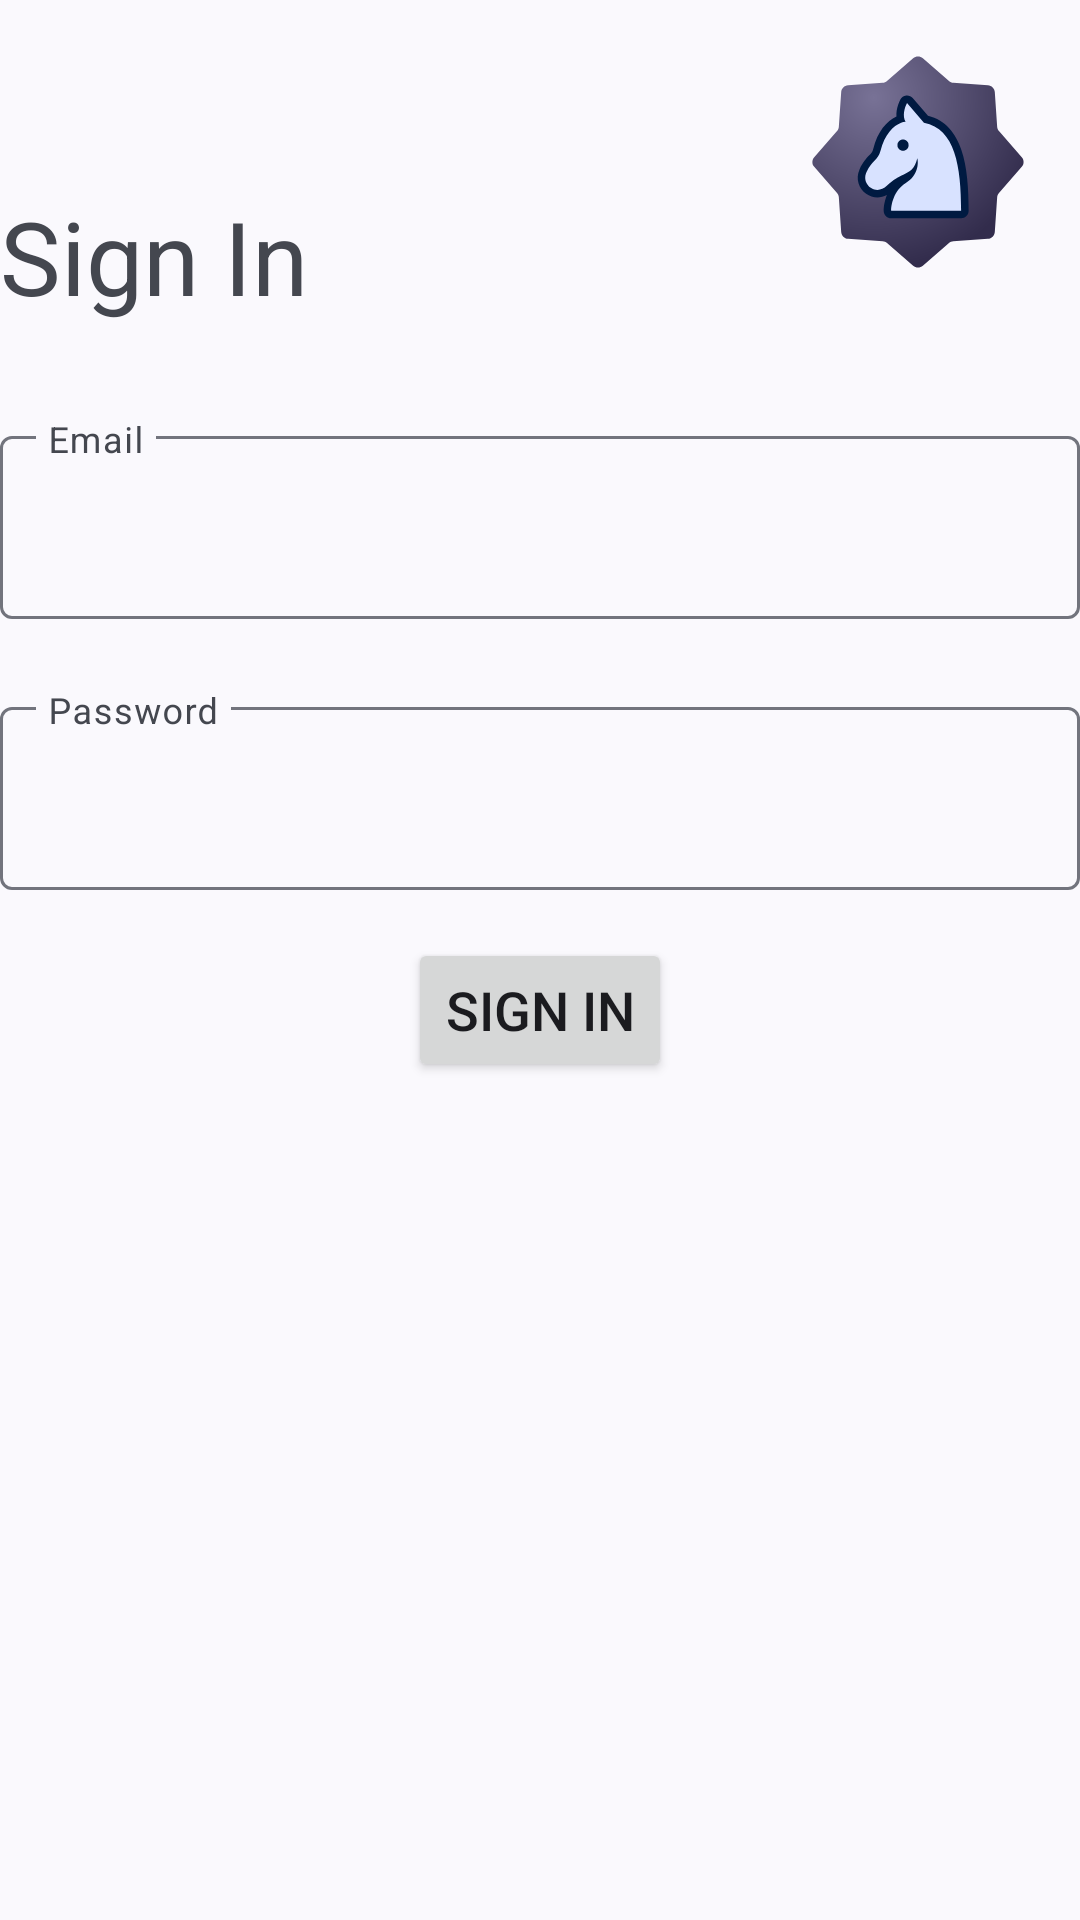

The Android layout XML behind this screen, and the referenced resources:
<!-- AndroidManifest.xml: application theme Theme.Material3.DynamicColors.DayNight.NoActionBar -->
<!-- res/layout/sign_in.xml -->
<?xml version="1.0" encoding="utf-8"?>
<LinearLayout xmlns:android="http://schemas.android.com/apk/res/android"
    xmlns:app="http://schemas.android.com/apk/res-auto"
    xmlns:tools="http://schemas.android.com/tools"
    android:layout_width="match_parent"
    android:layout_height="match_parent"
    android:layout_marginTop="32dp"
    android:orientation="vertical">

    <androidx.constraintlayout.widget.ConstraintLayout
        android:layout_width="match_parent"
        android:layout_height="wrap_content"
        android:layout_marginBottom="32dp"
        android:orientation="horizontal">

        <Button
            android:id="@+id/backButton"
            style="?attr/materialIconButtonStyle"
            android:layout_width="wrap_content"
            android:layout_height="wrap_content"
            app:icon="@drawable/outline_arrow_back_24"
            app:layout_constraintStart_toStartOf="parent"
            app:layout_constraintTop_toTopOf="parent"
            tools:ignore="SpeakableTextPresentCheck" />

        <ImageView
            android:id="@+id/imageView"
            android:layout_width="wrap_content"
            android:layout_height="wrap_content"
            android:src="@drawable/ic_launcher_foreground"
            app:layout_constraintEnd_toEndOf="parent"
            app:layout_constraintTop_toTopOf="parent" />

        <TextView
            android:layout_width="wrap_content"
            android:layout_height="wrap_content"
            android:text="Sign In"
            android:textAppearance="@style/TextAppearance.AppCompat.Display1"
            app:layout_constraintBottom_toBottomOf="parent"
            app:layout_constraintStart_toStartOf="parent" />
    </androidx.constraintlayout.widget.ConstraintLayout>

    <com.google.android.material.textfield.TextInputLayout
        android:layout_width="match_parent"
        android:layout_height="wrap_content"
        android:layout_gravity="center"
        android:layout_marginBottom="24dp"
        android:gravity="center"
        android:hint="Email"
        app:expandedHintEnabled="false">

        <com.google.android.material.textfield.TextInputEditText
            android:id="@+id/email"
            android:layout_width="match_parent"
            android:layout_height="wrap_content"
            android:inputType="textEmailAddress"
            android:maxLines="1"
            android:textSize="20sp" />
    </com.google.android.material.textfield.TextInputLayout>

    <com.google.android.material.textfield.TextInputLayout
        android:layout_width="match_parent"
        android:layout_height="wrap_content"
        android:gravity="center"
        android:hint="Password"
        app:expandedHintEnabled="false">

        <com.google.android.material.textfield.TextInputEditText
            android:id="@+id/password"
            android:layout_width="match_parent"
            android:layout_height="wrap_content"
            android:inputType="textPassword"
            android:maxLines="1"
            android:textSize="20sp" />
    </com.google.android.material.textfield.TextInputLayout>

    <Button
        android:layout_marginTop="16dp"
        android:layout_gravity="center"
        android:id="@+id/sign_in"
        android:layout_width="wrap_content"
        android:layout_height="wrap_content"
        android:layout_marginBottom="24dp"
        android:autoSizeTextType="uniform"
        android:text="Sign In" />
</LinearLayout>
<!-- resources referenced by this layout -->
<resources>
  <!-- drawable ic_launcher_foreground: vector/xml drawable (drawable, 2939 chars, omitted) -->
  <style name="Theme.Material3.DynamicColors.DayNight.NoActionBar" parent="Theme.Material3.DynamicColors.DayNight">
  		<item name="windowActionBar">false</item>
  		<item name="windowNoTitle">true</item>
  
  		<item name="android:statusBarColor">#00000000</item>
  	</style>
</resources>
